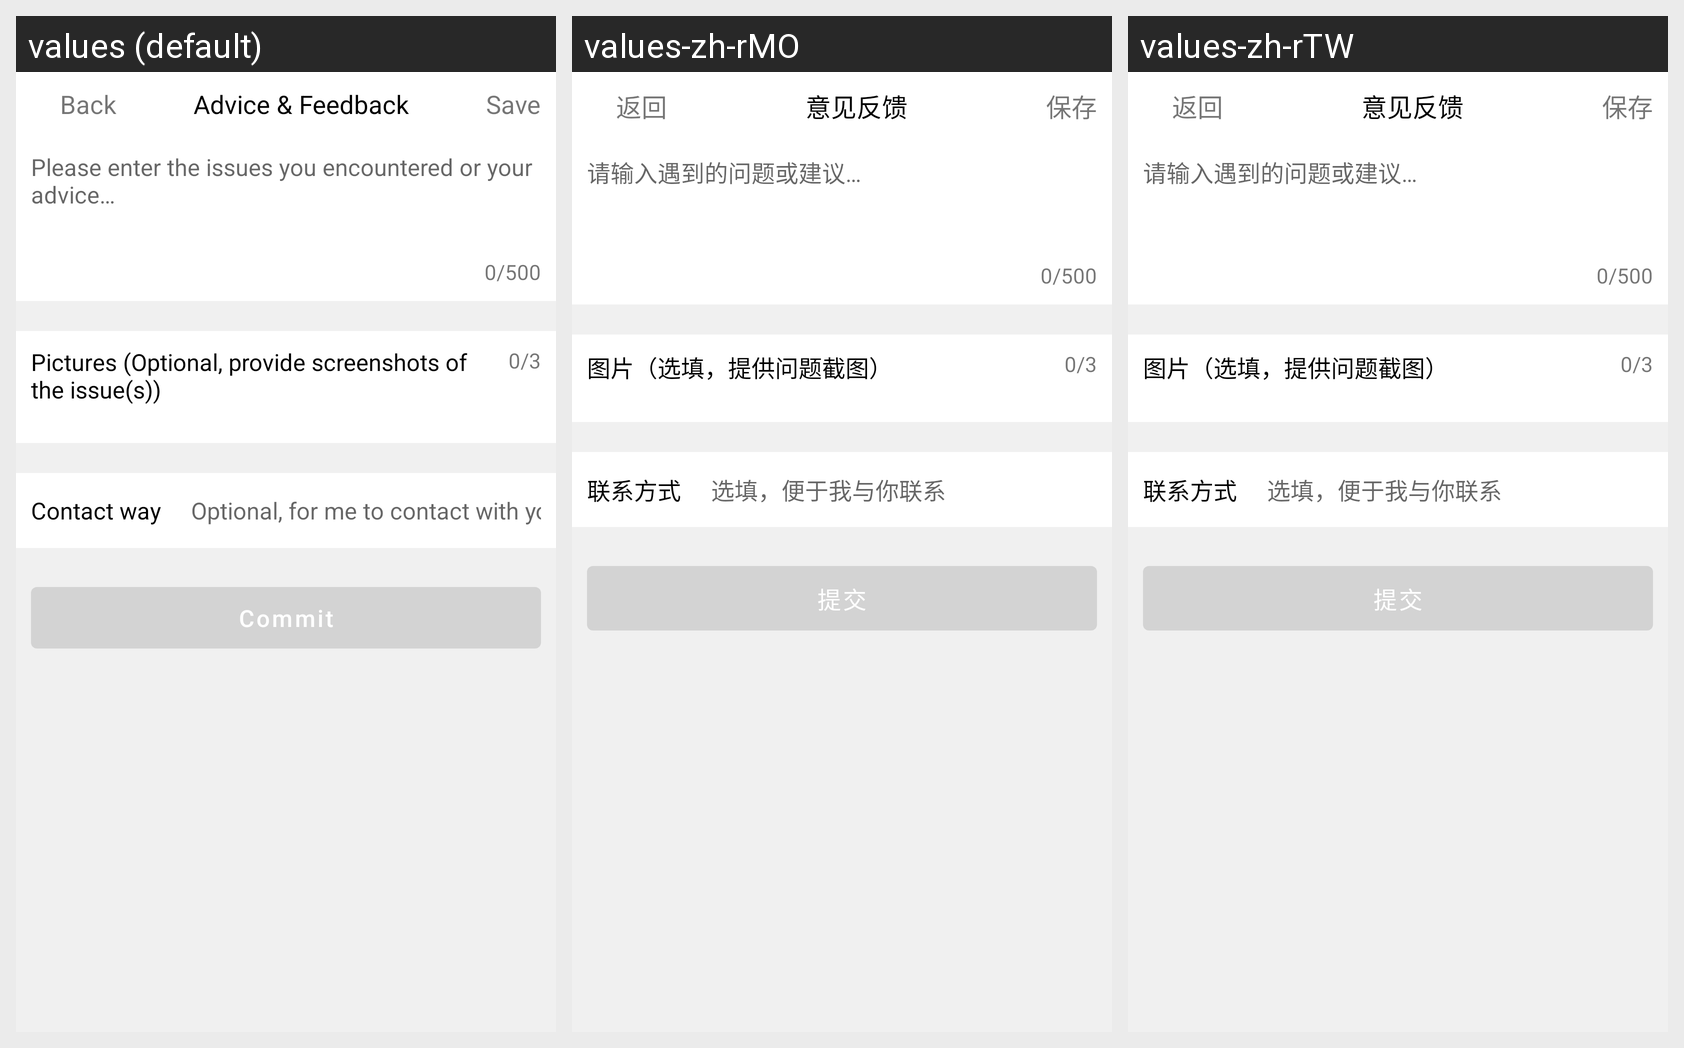

For this localized Android screen grid, give each drawn string resource with its value in every locale shown.
Android screen res/layout/activity_feedback.xml rendered under 3 locales, left to right: values (default), values-zh-rMO, values-zh-rTW. Device: Nexus 5 (rendered at 1080×1920; each locale shown at half size, 540×960, under a caption strip naming it); theme AppTheme.NoWindowBackground.
Other locales in the repository, not shown: values-zh-rCN, values-zh-rHK, values-zh-rSG.
Strings drawn on this screen, with the default value and each locale's value (text and hints the layout hard-codes, and strings that could not be matched under every locale, appear in the picture but are not listed):

back
  values: Back
  values-zh-rMO: 返回
  values-zh-rTW: 返回

adviceAndFeedback
  values: Advice & Feedback
  values-zh-rMO: 意见反馈
  values-zh-rTW: 意见反馈

save
  values: Save
  values-zh-rMO: 保存
  values-zh-rTW: 保存

pleaseEnterTheIssuesYouEncounteredOrYourAdvice
  values: Please enter the issues you encountered or your advice…
  values-zh-rMO: 请输入遇到的问题或建议…
  values-zh-rTW: 请输入遇到的问题或建议…

pictures
  values: Pictures (Optional, provide screenshots of the issue(s))
  values-zh-rMO: 图片（选填，提供问题截图）
  values-zh-rTW: 图片（选填，提供问题截图）

contactWay
  values: Contact way
  values-zh-rMO: 联系方式
  values-zh-rTW: 联系方式

optionalForMeToContactWithYou
  values: Optional, for me to contact with you
  values-zh-rMO: 选填，便于我与你联系
  values-zh-rTW: 选填，便于我与你联系

commit
  values: Commit
  values-zh-rMO: 提交
  values-zh-rTW: 提交
